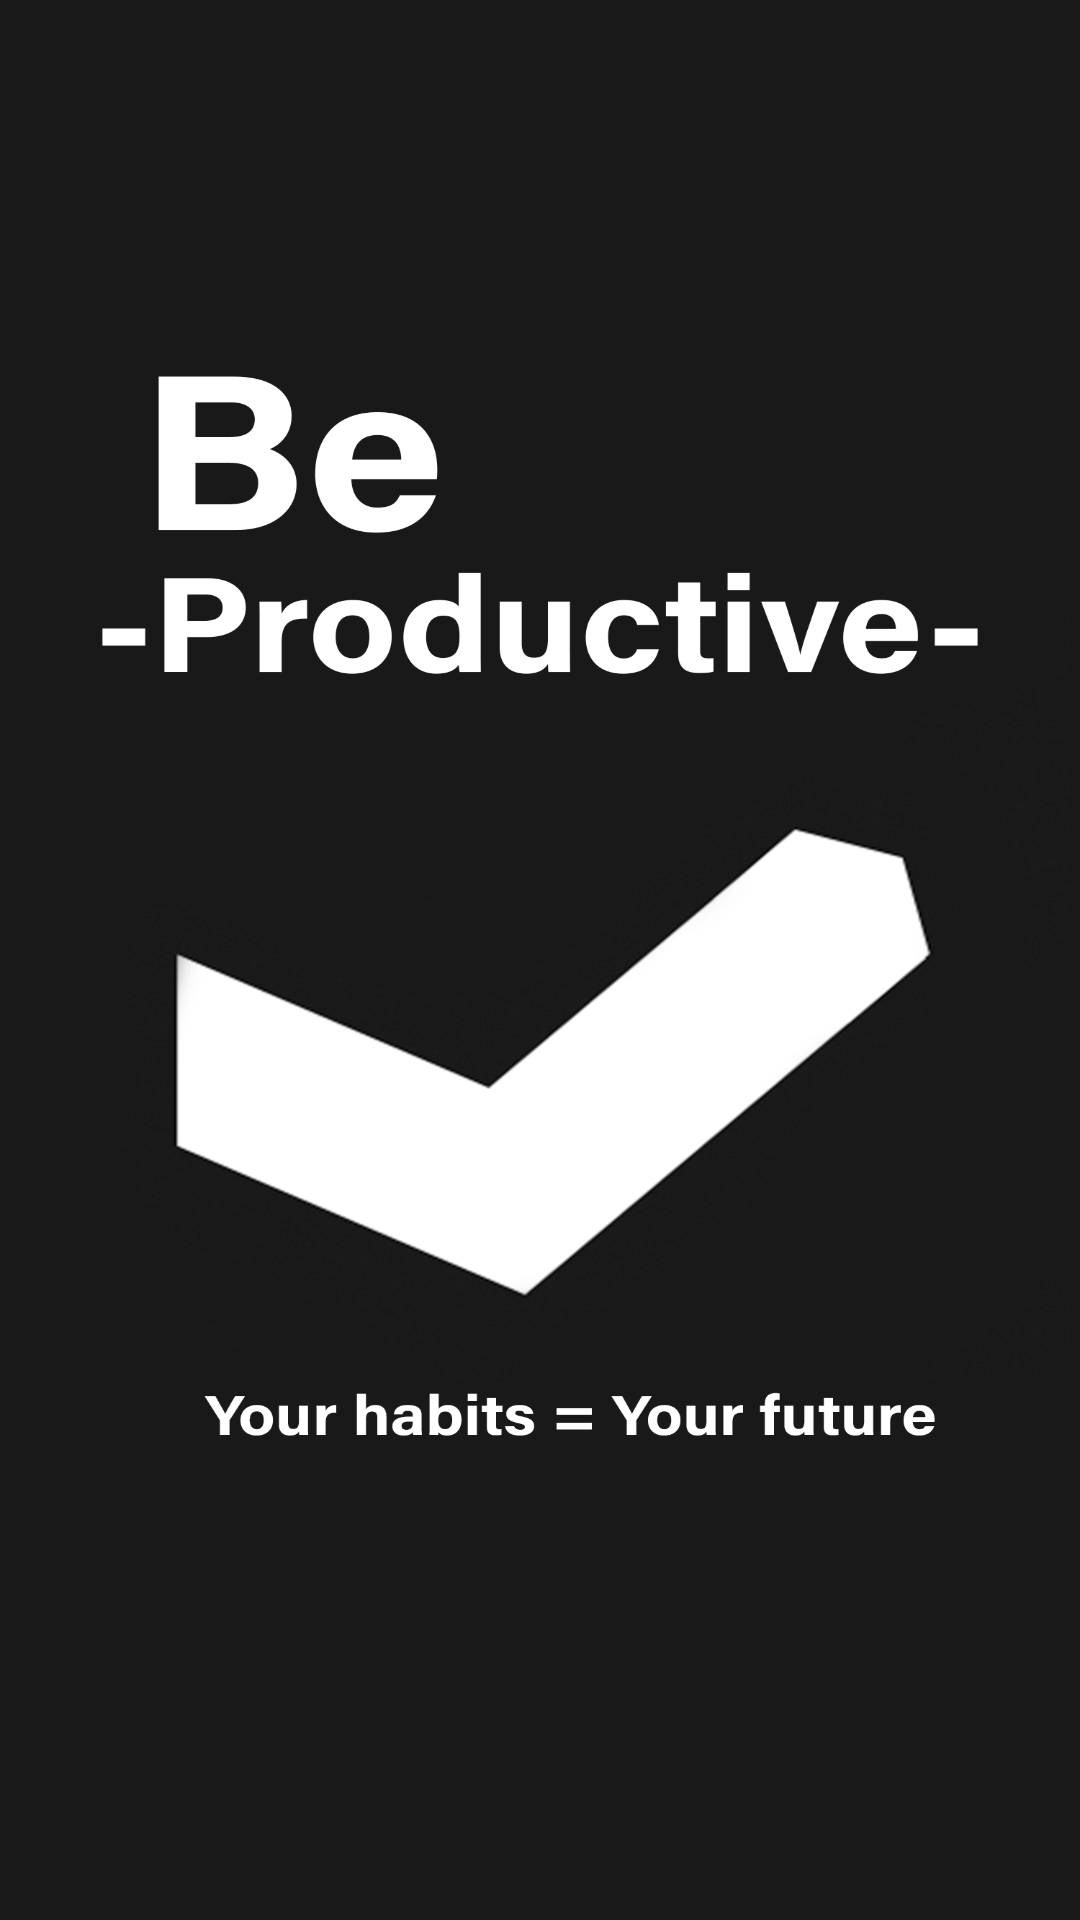

Android layout source for this screen:
<!-- AndroidManifest.xml: application theme Theme.ToDoList -->
<!-- res/layout/activity_main.xml -->
<?xml version="1.0" encoding="utf-8"?>
<LinearLayout xmlns:android="http://schemas.android.com/apk/res/android"
    xmlns:app="http://schemas.android.com/apk/res-auto"
    xmlns:tools="http://schemas.android.com/tools"

    android:layout_width="match_parent"
    android:orientation="vertical"
    android:layout_height="match_parent"
    android:background="@drawable/screen"
    tools:context=".MainActivity">


</LinearLayout>
<!-- resources referenced by this layout -->
<resources>
  <!-- drawable screen: png bitmap (drawable-hdpi, 156704 bytes) -->
  <style name="Theme.ToDoList" parent="Theme.AppCompat.Light.NoActionBar">
          
          <item name="colorPrimary">@color/primary</item>
          <item name="colorPrimaryVariant">@color/primary_dark</item>
          <item name="colorOnPrimary">@color/high</item>
          
          <item name="colorSecondary">@color/accent</item>
          <item name="colorSecondaryVariant">@color/accent</item>
          <item name="colorOnSecondary">@color/white</item>
          
          <item name="android:statusBarColor" tools:targetApi="l">?attr/colorPrimaryVariant</item>
          <item name="backgroundColor">@color/bg_white</item>
          
      </style>
  <color name="primary">#3F51B5</color>
  <color name="primary_dark">#303F9F</color>
  <color name="high">#951524</color>
  <color name="accent">#A567FD</color>
  <color name="white">#222</color>
  <color name="bg_white">#222</color>
</resources>
